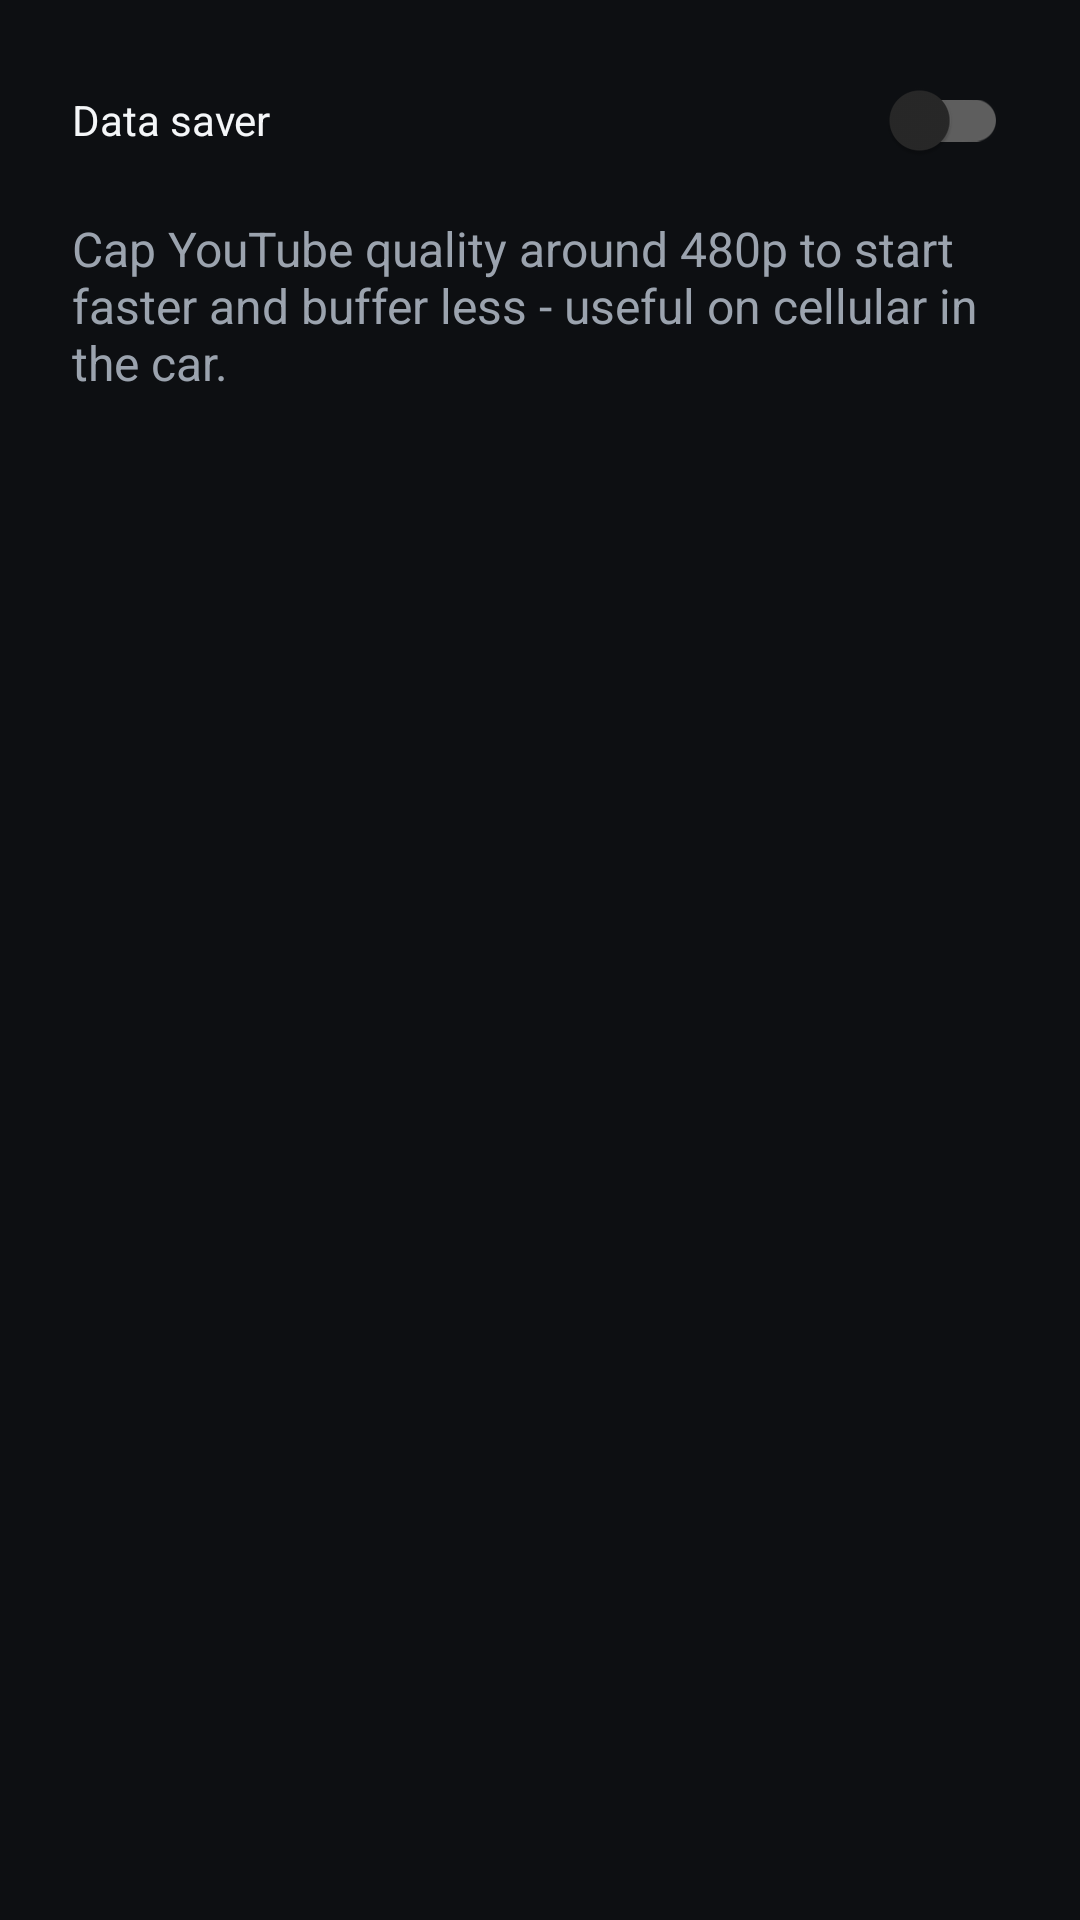

Android layout source for this screen:
<!-- AndroidManifest.xml: application theme Theme.Velocity -->
<!-- res/layout/dialog_settings.xml -->
<?xml version="1.0" encoding="utf-8"?>
<LinearLayout xmlns:android="http://schemas.android.com/apk/res/android"
    android:layout_width="match_parent"
    android:layout_height="wrap_content"
    android:orientation="vertical"
    android:paddingHorizontal="24dp"
    android:paddingTop="16dp"
    android:paddingBottom="8dp">

    <com.google.android.material.switchmaterial.SwitchMaterial
        android:id="@+id/dataSaverSwitch"
        android:layout_width="match_parent"
        android:layout_height="wrap_content"
        android:text="@string/settings_data_saver"
        android:textColor="@color/on_background" />

    <TextView
        style="@style/Velocity.Text.Subtitle"
        android:layout_width="match_parent"
        android:layout_height="wrap_content"
        android:layout_marginTop="8dp"
        android:text="@string/settings_data_saver_description" />

</LinearLayout>
<!-- resources referenced by this layout -->
<resources>
  <color name="on_background">#F4F6F8</color>
  <string name="settings_data_saver">Data saver</string>
  <string name="settings_data_saver_description">Cap YouTube quality around 480p to start faster and buffer less - useful on cellular in the car.</string>
  <style name="Velocity.Text.Subtitle" parent="">
          <item name="android:textColor">@color/on_background_muted</item>
          <item name="android:textSize">16sp</item>
      </style>
  <style name="Theme.Velocity" parent="Theme.MaterialComponents.NoActionBar">
          <item name="colorPrimary">@color/accent</item>
          <item name="colorPrimaryDark">@color/background</item>
          <item name="colorAccent">@color/accent</item>
          <item name="android:windowBackground">@color/background</item>
          <item name="android:navigationBarColor">@color/background</item>
          <item name="android:statusBarColor">@color/background</item>
          <item name="android:windowContentTransitions">false</item>
          <item name="android:windowAnimationStyle">@null</item>
          <item name="android:windowIsTranslucent">false</item>
          <item name="android:datePickerDialogTheme" tools:targetApi="lollipop">@null</item>
      </style>
  <color name="on_background_muted">#9BA3AE</color>
  <color name="accent">#FF5A1F</color>
  <color name="background">#0D0F12</color>
</resources>
